pico-8 play session: no input (idle), after a click and taps of 🅾, ❎, 🅾+❎, 🅾 in the second before t = 0

[t = 1 s] idle ~1s (no d-pad/buttons)
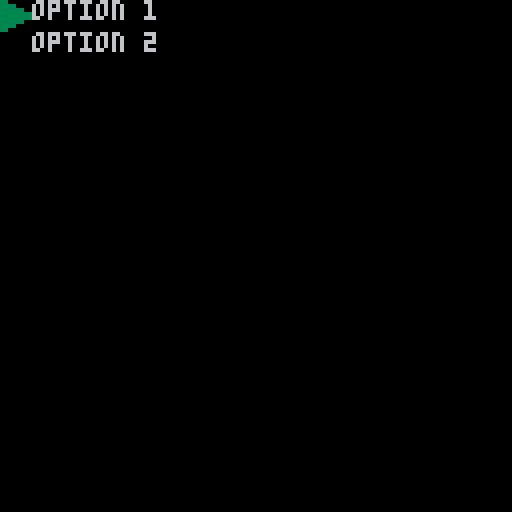

pico-8 cartridge
version 29
__lua__
function _init() menu_init() end


function menu_init()
	options={}
	options[1]="option 1"
	options[2]="option 2"
	cur=1
	_update=menu_update
	_draw=menu_draw
end

function menu_update()
	if btnp(⬇️) and cur<#options then
		cur+=1
	elseif btnp(⬆️) and cur>1 then
		cur-=1
	end
end

function menu_draw()
	cls()
	for o=1,#options do
		print(options[o],8,(o-1)*8)
	end
	
	spr(1,0,(cur-1)*8)
end
__gfx__
00000000330000000000000000000000000000000000000000000000000000000000000000000000000000000000000000000000000000000000000000000000
00000000333300000000000000000000000000000000000000000000000000000000000000000000000000000000000000000000000000000000000000000000
00700700333333000000000000000000000000000000000000000000000000000000000000000000000000000000000000000000000000000000000000000000
00077000333333330000000000000000000000000000000000000000000000000000000000000000000000000000000000000000000000000000000000000000
00077000333333330000000000000000000000000000000000000000000000000000000000000000000000000000000000000000000000000000000000000000
00700700333333000000000000000000000000000000000000000000000000000000000000000000000000000000000000000000000000000000000000000000
00000000333300000000000000000000000000000000000000000000000000000000000000000000000000000000000000000000000000000000000000000000
00000000330000000000000000000000000000000000000000000000000000000000000000000000000000000000000000000000000000000000000000000000
